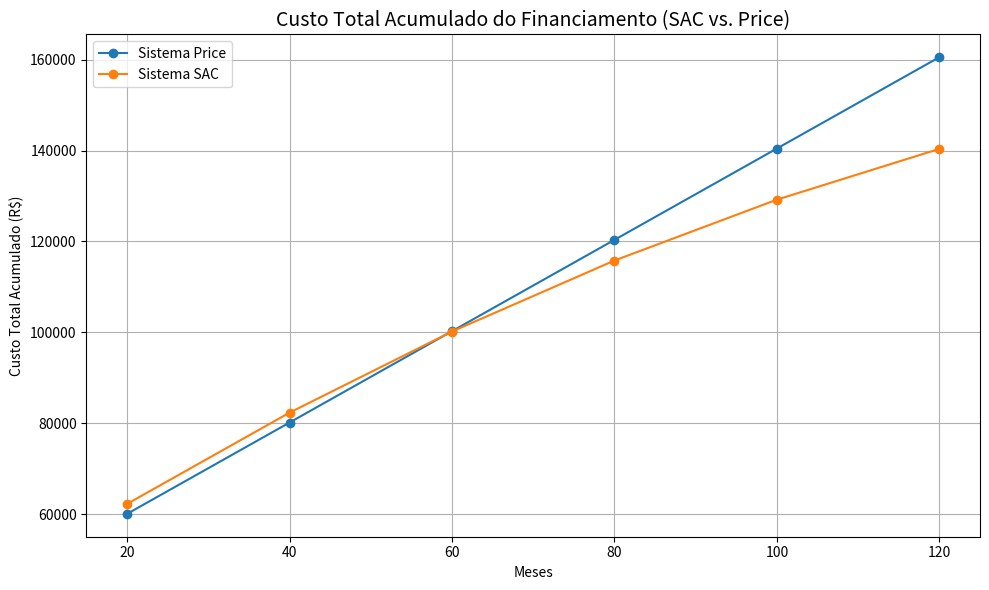

Write Python code to recreate this figure.
import numpy as np
import matplotlib.pyplot as plt

# Dados para o gráfico
meses = [20, 40, 60, 80, 100, 120]

# Custo Total Acumulado (Entrada + Financiamento)
total_custo_price = [60089.4, 80178.8, 100268.2, 120357.6, 140447.0, 160536.4]
total_custo_sac = [62284.0, 82353.4, 100194.4, 115811.2, 129202.5, 140370.4]

# Criar o gráfico
plt.figure(figsize=(10, 6))
plt.plot(meses, total_custo_price, marker='o', linestyle='-', label='Sistema Price')
plt.plot(meses, total_custo_sac, marker='o', linestyle='-', label='Sistema SAC')

# Configurar o gráfico
plt.title('Custo Total Acumulado do Financiamento (SAC vs. Price)', fontsize=14)
plt.xlabel('Meses')
plt.ylabel('Custo Total Acumulado (R$)')
plt.grid(True)
plt.legend()
plt.tight_layout()

# Salvar o gráfico
plt.savefig('custo_total_acumulado.png')

plt.show()
plt.show()